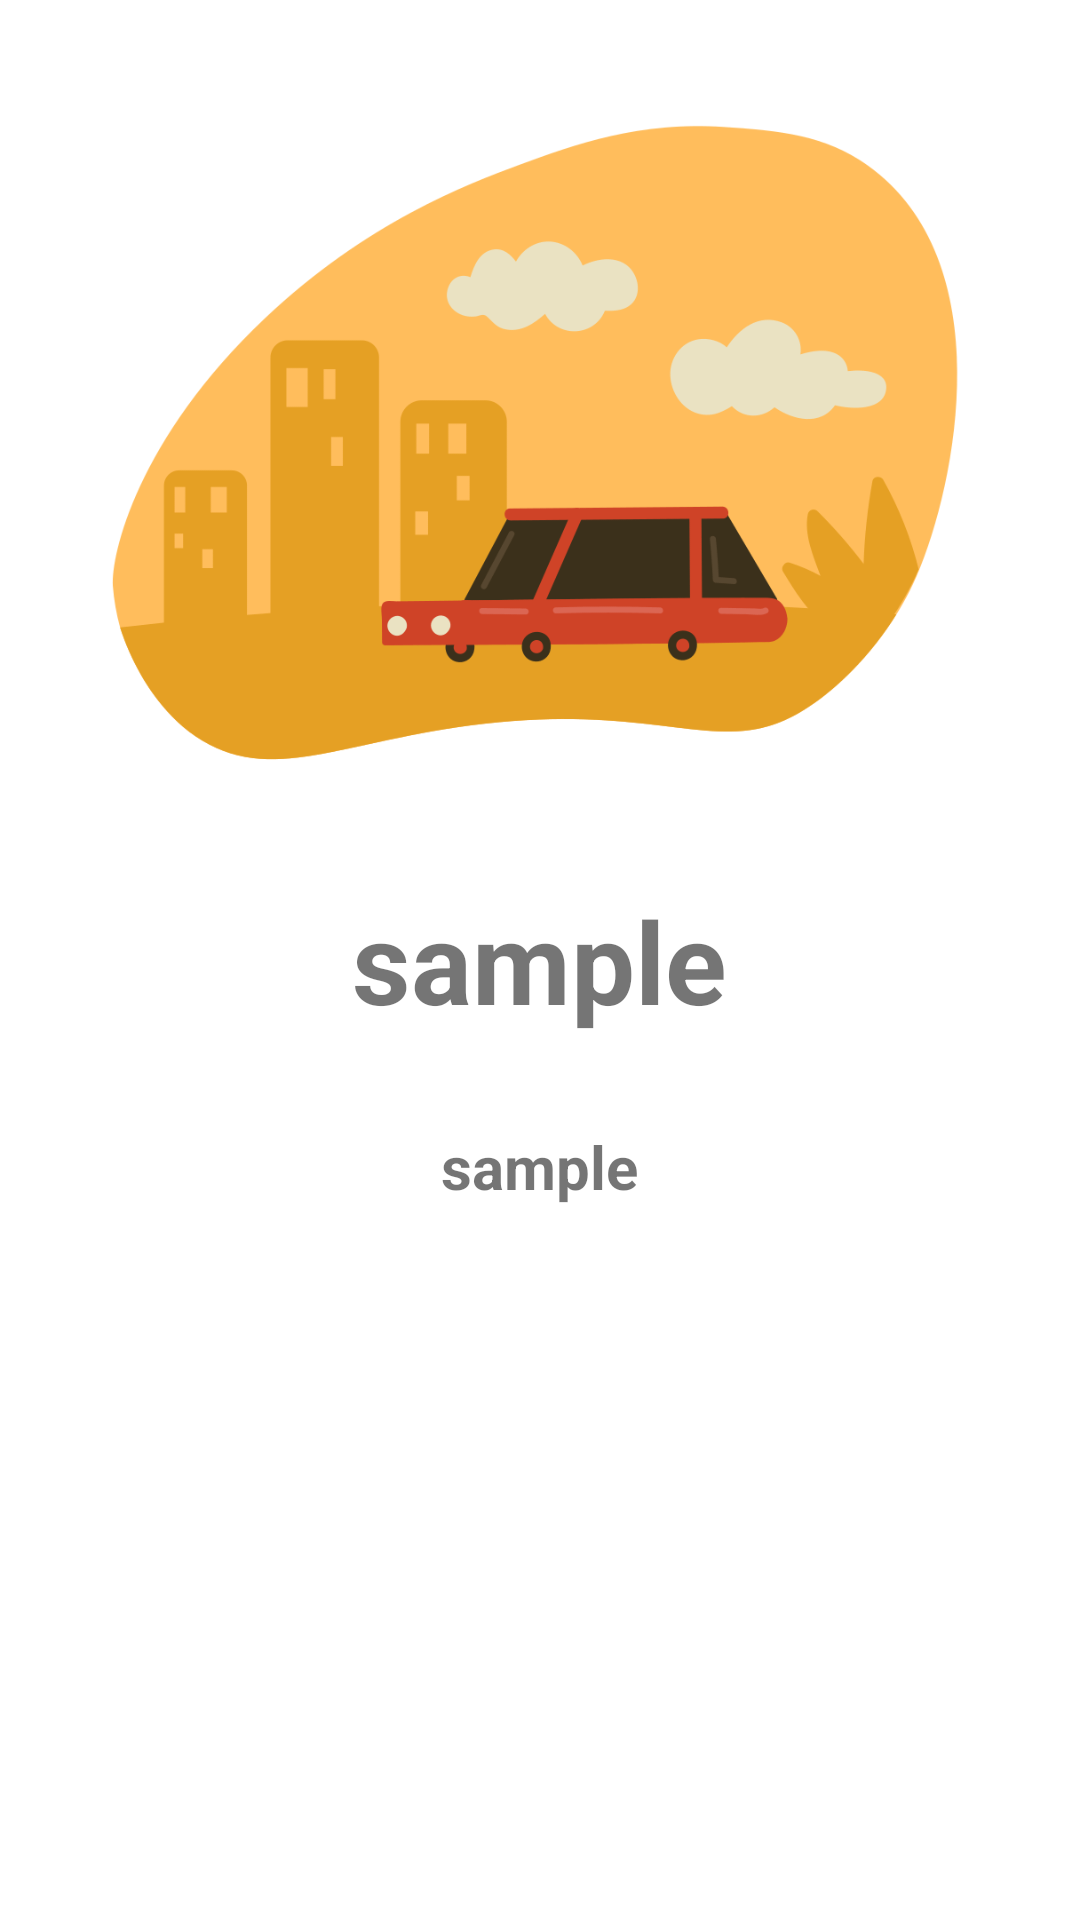

Write the Android layout XML for this screen, with the resource values it uses.
<!-- AndroidManifest.xml: application theme Theme.IntroUI -->
<!-- res/layout/layout_screen.xml -->
<?xml version="1.0" encoding="utf-8"?>
<RelativeLayout
    xmlns:android="http://schemas.android.com/apk/res/android"
    android:layout_width="match_parent"
    android:layout_height="match_parent">

    <ImageView
        android:layout_width="match_parent"
        android:layout_height="wrap_content"
        android:src="@drawable/car"
        android:layout_above="@+id/intro_title"
        android:id="@+id/intro_img"/>

    <TextView
        android:layout_width="wrap_content"
        android:layout_height="wrap_content"
        android:text="sample"
        android:textSize="38dp"
        android:layout_centerInParent="true"
        android:textStyle="bold"
        android:id="@+id/intro_title"/>
    <TextView
        android:layout_width="wrap_content"
        android:layout_height="wrap_content"
        android:text="sample"
        android:textSize="20dp"
        android:layout_below="@+id/intro_title"
        android:layout_centerHorizontal="true"
        android:layout_marginTop="30dp"
        android:textStyle="bold"
        android:id="@+id/intro_description"
        android:layout_marginHorizontal="10dp"/>

</RelativeLayout>
<!-- resources referenced by this layout -->
<resources>
  <!-- drawable car: png bitmap (drawable, 18192 bytes) -->
  <style name="Theme.IntroUI" parent="Theme.MaterialComponents.DayNight.NoActionBar">
          
          <item name="colorPrimary">@color/purple_500</item>
          <item name="colorPrimaryVariant">@color/purple_700</item>
          <item name="colorOnPrimary">@color/white</item>
          
          <item name="colorSecondary">@color/teal_200</item>
          <item name="colorSecondaryVariant">@color/teal_700</item>
          <item name="colorOnSecondary">@color/black</item>
          
          <item name="android:statusBarColor" tools:targetApi="l">?attr/colorPrimaryVariant</item>
          
      </style>
  <!-- not gathered from this repository: default colours our renderer supplied (Android Studio template values) -->
  <color name="purple_500">#FF6200EE</color>
  <color name="purple_700">#FF3700B3</color>
  <color name="teal_200">#FF03DAC5</color>
  <color name="teal_700">#FF018786</color>
  <color name="black">#FF000000</color>
  <color name="white">#FFFFFFFF</color>
</resources>
